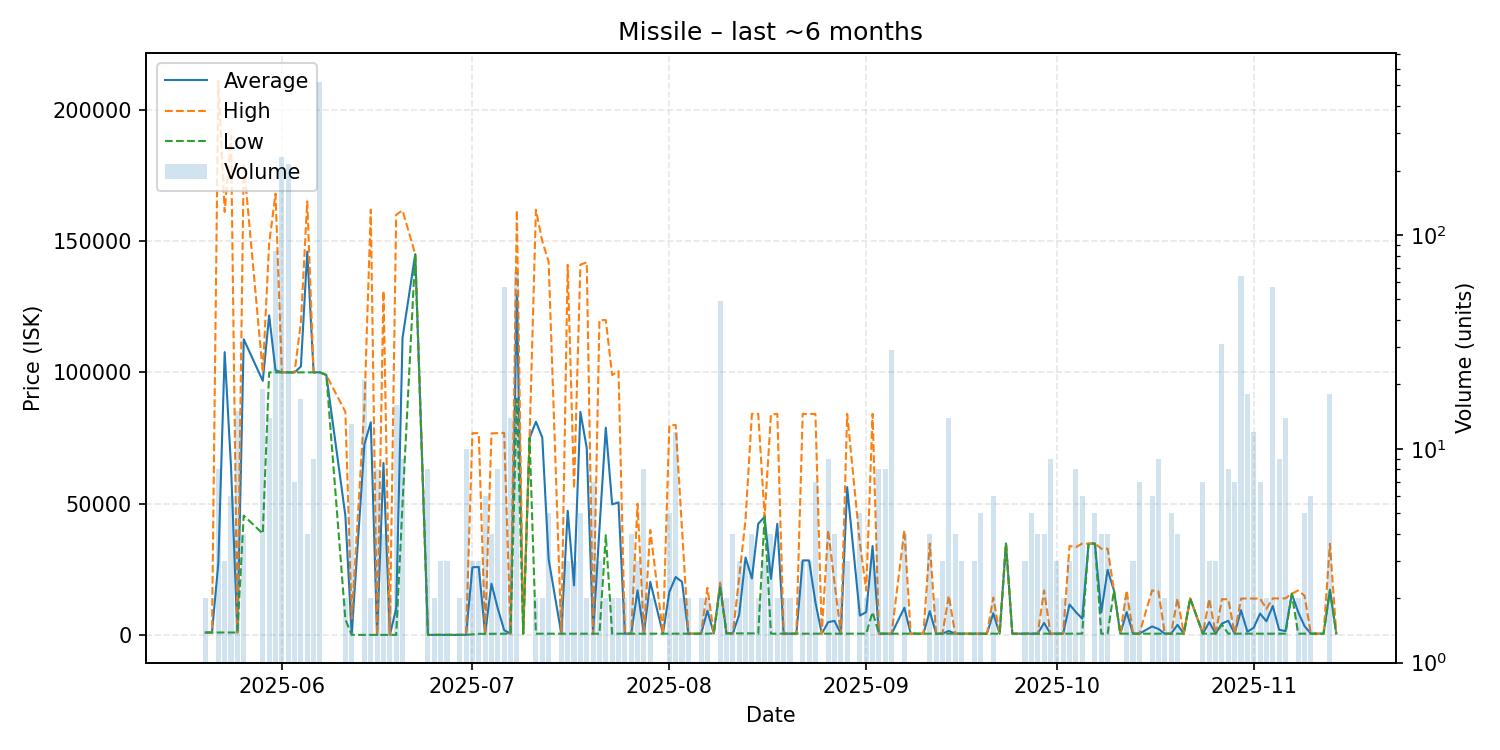

Data behind this chart, as committed beside it:
date, average, highest, lowest, order_count, volume
2025-05-20, 1000, 1000, 1000, 2, 2
2025-05-21, 1000, 1000, 1000, 1, 1
2025-05-22, 27250, 211000, 1000, 5, 8
2025-05-23, 107700, 161050, 1000, 3, 3
2025-05-24, 64000, 190000, 1000, 5, 6
2025-05-25, 1000, 1000, 1000, 3, 15
2025-05-26, 112600, 179700, 45500, 4, 4
2025-05-29, 96770, 100000, 38630, 11, 19
2025-05-30, 121693, 149050, 100000, 10, 14
2025-05-31, 100810, 168000, 100000, 6, 84
2025-06-01, 100000, 100000, 100000, 5, 232
2025-06-02, 100000, 100000, 100000, 6, 214
2025-06-03, 100000, 100000, 100000, 5, 7
2025-06-04, 102247, 119000, 100000, 9, 17
2025-06-05, 145975, 165100, 100000, 4, 4
2025-06-06, 100022, 100100, 100000, 8, 9
2025-06-07, 100000, 100000, 100000, 4, 519
2025-06-08, 99000, 99000, 99000, 1, 1
2025-06-11, 45500, 85000, 6000, 2, 2
2025-06-12, 576.9, 6300, 100.0, 6, 13
2025-06-14, 72624, 87000, 100.0, 13, 21
2025-06-15, 81000, 161900, 100.0, 2, 2
2025-06-16, 100.0, 100.0, 100.0, 4, 8
2025-06-17, 65525, 130950, 100.0, 4, 4
2025-06-18, 100.0, 100.0, 100.0, 2, 2
2025-06-19, 10094, 160000, 100.0, 11, 16
2025-06-20, 113122, 161600, 50050, 6, 9
2025-06-22, 145000, 145000, 145000, 1, 1
2025-06-24, 100.0, 100.0, 100.0, 2, 8
2025-06-25, 100.0, 100.0, 100.0, 2, 2
2025-06-26, 100.0, 100.0, 100.0, 3, 3
2025-06-27, 100.0, 100.0, 100.0, 3, 3
2025-06-29, 100.0, 100.0, 100.0, 1, 2
2025-06-30, 100.0, 100.0, 100.0, 1, 10
2025-07-01, 25827, 76880, 300.0, 3, 3
2025-07-02, 25953, 76860, 500.1, 3, 3
2025-07-03, 500.1, 500.1, 500.1, 4, 6
2025-07-04, 19575, 76800, 500.1, 3, 4
2025-07-05, 10084, 76870, 550.0, 3, 8
2025-07-06, 1891, 77000, 550.0, 11, 57
2025-07-07, 550.0, 550.0, 550.0, 8, 14
2025-07-08, 129503, 161700, 90000, 6, 67
2025-07-09, 550.0, 550.0, 550.0, 1, 1
2025-07-10, 75000, 75000, 75000, 1, 1
2025-07-11, 81225, 161900, 550.0, 2, 2
2025-07-12, 75225, 149900, 550.0, 2, 2
2025-07-13, 28860, 142100, 550.0, 4, 5
2025-07-15, 550.0, 550.0, 550.0, 2, 2
2025-07-16, 47333, 140900, 550.0, 3, 3
2025-07-17, 18933, 55700, 550.0, 2, 3
2025-07-18, 84960, 141000, 550.0, 5, 5
2025-07-19, 71225, 141900, 550.0, 2, 2
2025-07-20, 550.0, 550.0, 550.0, 4, 7
2025-07-21, 40333, 119900, 550.0, 3, 3
2025-07-22, 78950, 119900, 38000, 2, 2
2025-07-23, 49775, 99000, 550.0, 2, 2
2025-07-24, 50525, 100500, 550.0, 2, 2
2025-07-25, 555.0, 555.0, 555.0, 2, 2
2025-07-26, 556.9, 556.9, 556.9, 2, 4
2025-07-27, 17038, 50000, 556.9, 3, 3
... 104 more rows
